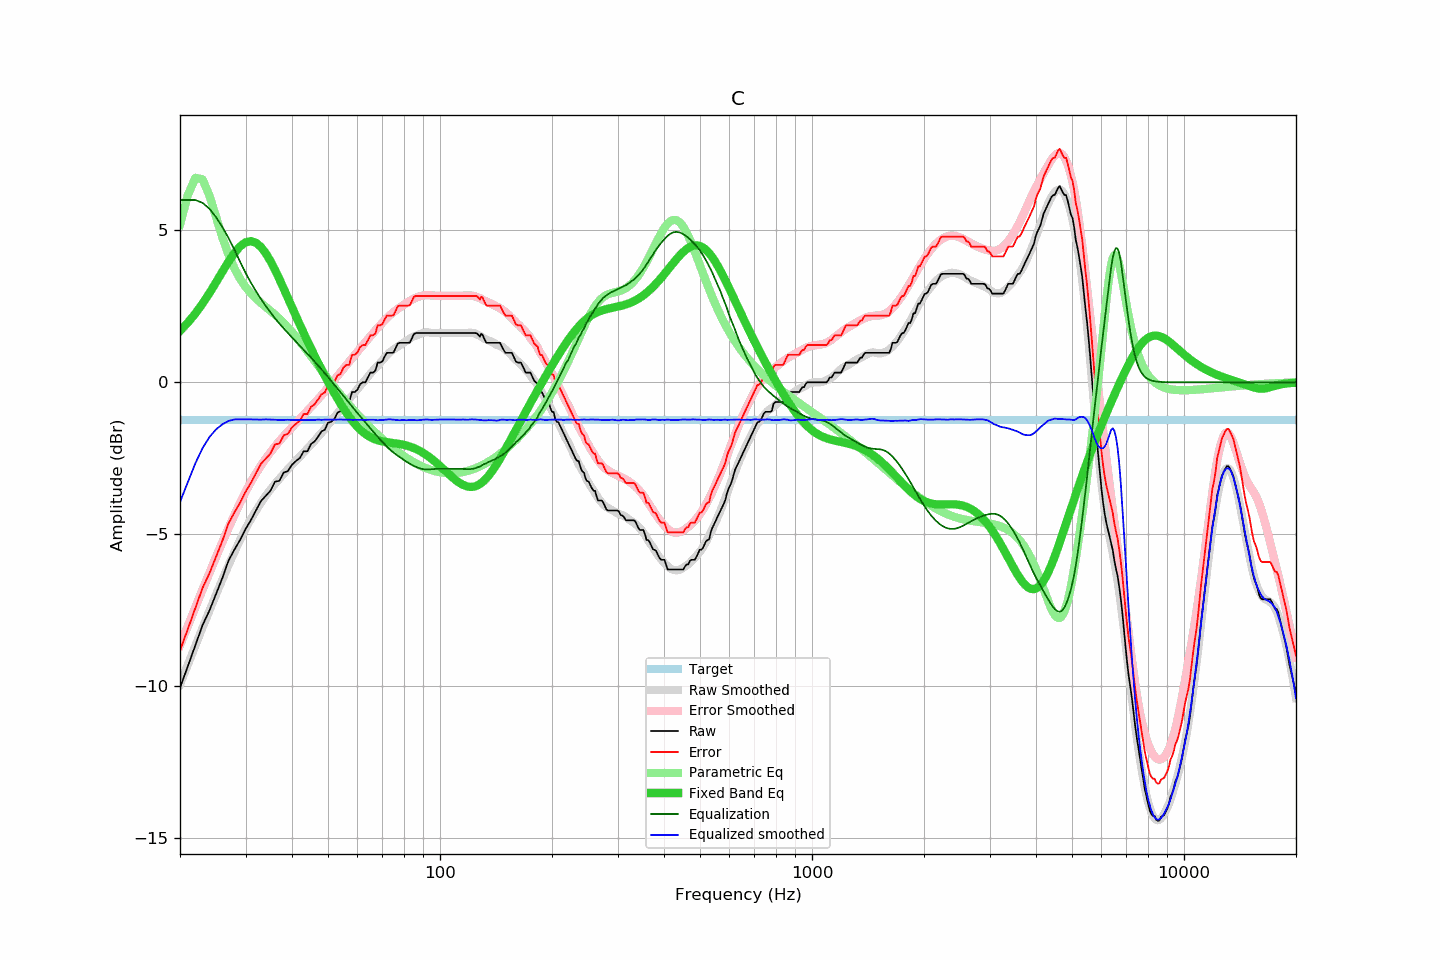

Values plotted in this chart, from the file beside it:
frequency, raw, error, smoothed, error_smoothed, equalization, parametric_eq, equalized_raw, equalized_smoothed, target
20, -10.05, -8.83, -9.94, -8.66, 6.00, 1.69, -4.05, -3.94, -1.22
21, -9.34, -8.12, -9.28, -8.01, 6.00, 1.97, -3.34, -3.28, -1.22
22, -8.65, -7.43, -8.66, -7.40, 6.00, 2.27, -2.65, -2.66, -1.22
23, -7.99, -6.77, -8.07, -6.82, 5.91, 2.59, -2.08, -2.17, -1.22
24, -7.51, -6.29, -7.51, -6.27, 5.71, 2.94, -1.80, -1.80, -1.22
25, -6.96, -5.74, -6.98, -5.75, 5.43, 3.29, -1.53, -1.55, -1.22
26, -6.44, -5.22, -6.49, -5.26, 5.11, 3.64, -1.33, -1.38, -1.22
27, -5.87, -4.65, -6.02, -4.80, 4.75, 3.97, -1.12, -1.27, -1.22
28, -5.51, -4.29, -5.59, -4.37, 4.37, 4.25, -1.14, -1.22, -1.22
29, -5.19, -3.97, -5.19, -3.97, 3.97, 4.47, -1.22, -1.22, -1.22
30, -4.83, -3.61, -4.82, -3.60, 3.60, 4.61, -1.23, -1.22, -1.22
31, -4.54, -3.32, -4.51, -3.29, 3.29, 4.65, -1.25, -1.22, -1.22
32, -4.22, -3.00, -4.22, -3.00, 3.00, 4.59, -1.22, -1.22, -1.22
33, -3.91, -2.69, -3.97, -2.74, 2.74, 4.46, -1.17, -1.23, -1.22
34, -3.74, -2.52, -3.73, -2.51, 2.51, 4.25, -1.23, -1.22, -1.22
35, -3.57, -2.35, -3.53, -2.30, 2.30, 3.99, -1.27, -1.23, -1.22
36, -3.27, -2.05, -3.34, -2.11, 2.11, 3.70, -1.16, -1.23, -1.22
37, -3.24, -2.02, -3.17, -1.94, 1.94, 3.40, -1.30, -1.24, -1.22
38, -2.97, -1.75, -3.01, -1.77, 1.77, 3.09, -1.20, -1.24, -1.22
39, -2.92, -1.70, -2.86, -1.62, 1.62, 2.78, -1.30, -1.23, -1.22
40, -2.71, -1.49, -2.72, -1.48, 1.48, 2.47, -1.23, -1.24, -1.22
41, -2.59, -1.37, -2.58, -1.34, 1.34, 2.18, -1.25, -1.24, -1.22
42, -2.49, -1.27, -2.44, -1.20, 1.20, 1.89, -1.29, -1.24, -1.22
43, -2.27, -1.05, -2.31, -1.07, 1.07, 1.62, -1.20, -1.24, -1.22
44, -2.27, -1.05, -2.18, -0.94, 0.94, 1.36, -1.33, -1.23, -1.22
45, -2.03, -0.81, -2.05, -0.81, 0.81, 1.11, -1.22, -1.24, -1.22
46, -1.95, -0.73, -1.93, -0.69, 0.69, 0.87, -1.26, -1.24, -1.22
47, -1.79, -0.57, -1.78, -0.56, 0.56, 0.64, -1.23, -1.23, -1.22
48, -1.62, -0.40, -1.67, -0.43, 0.43, 0.43, -1.19, -1.24, -1.22
49, -1.56, -0.34, -1.53, -0.30, 0.30, 0.22, -1.26, -1.23, -1.22
50, -1.33, -0.11, -1.41, -0.17, 0.17, 0.01, -1.16, -1.23, -1.22
51, -1.30, -0.08, -1.28, -0.05, 0.05, -0.18, -1.25, -1.23, -1.22
52, -1.21, 0.01, -1.15, 0.08, -0.08, -0.36, -1.29, -1.23, -1.22
53, -1.00, 0.22, -1.02, 0.21, -0.21, -0.54, -1.21, -1.23, -1.22
54, -0.95, 0.27, -0.89, 0.33, -0.33, -0.70, -1.28, -1.22, -1.22
55, -0.74, 0.48, -0.78, 0.45, -0.45, -0.85, -1.19, -1.23, -1.22
56, -0.65, 0.57, -0.66, 0.57, -0.57, -1.00, -1.22, -1.23, -1.22
57, -0.65, 0.57, -0.55, 0.68, -0.68, -1.13, -1.33, -1.23, -1.22
58, -0.32, 0.90, -0.44, 0.79, -0.79, -1.26, -1.11, -1.24, -1.22
59, -0.32, 0.90, -0.33, 0.90, -0.90, -1.37, -1.22, -1.23, -1.22
60, -0.24, 0.98, -0.22, 1.01, -1.01, -1.47, -1.25, -1.23, -1.22
61, -0.06, 1.16, -0.12, 1.12, -1.12, -1.55, -1.18, -1.23, -1.22
62, 0.00, 1.22, -0.02, 1.22, -1.22, -1.63, -1.22, -1.24, -1.22
63, 0.00, 1.22, 0.08, 1.32, -1.32, -1.70, -1.32, -1.24, -1.22
64, 0.16, 1.38, 0.19, 1.42, -1.42, -1.76, -1.26, -1.23, -1.22
65, 0.32, 1.54, 0.29, 1.52, -1.52, -1.81, -1.20, -1.23, -1.22
66, 0.32, 1.54, 0.38, 1.61, -1.61, -1.85, -1.29, -1.23, -1.22
67, 0.38, 1.60, 0.47, 1.70, -1.70, -1.88, -1.32, -1.24, -1.22
68, 0.65, 1.87, 0.54, 1.79, -1.79, -1.91, -1.14, -1.25, -1.22
69, 0.65, 1.87, 0.64, 1.88, -1.88, -1.93, -1.23, -1.24, -1.22
70, 0.69, 1.91, 0.73, 1.96, -1.96, -1.94, -1.27, -1.24, -1.22
71, 0.85, 2.07, 0.81, 2.04, -2.04, -1.96, -1.19, -1.23, -1.22
72, 0.97, 2.19, 0.89, 2.12, -2.12, -1.97, -1.15, -1.22, -1.22
73, 0.97, 2.19, 0.97, 2.19, -2.19, -1.98, -1.22, -1.22, -1.22
74, 0.97, 2.19, 1.03, 2.25, -2.25, -1.99, -1.28, -1.22, -1.22
75, 0.98, 2.20, 1.08, 2.31, -2.31, -2.00, -1.33, -1.23, -1.22
76, 1.13, 2.35, 1.13, 2.37, -2.37, -2.01, -1.24, -1.24, -1.22
77, 1.28, 2.50, 1.17, 2.42, -2.42, -2.02, -1.14, -1.24, -1.22
78, 1.30, 2.52, 1.22, 2.46, -2.46, -2.03, -1.16, -1.25, -1.22
79, 1.30, 2.52, 1.27, 2.51, -2.51, -2.05, -1.21, -1.24, -1.22
... 553 more rows
